The GitHub repository Gaurav-Zanpure/Interactive-System-For-Product-Purchase-Through-Gesture-and-Voice contains a labelled image folder "GESTURE DATASET" with 5 categories: back gesture, buy gesture, more info gesture, next gesture, previous gesture. Examples follow, each with its label.

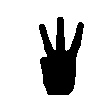
Label: more info gesture

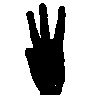
Label: more info gesture

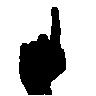
Label: next gesture

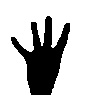
Label: back gesture

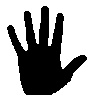
Label: buy gesture

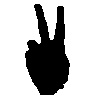
Label: previous gesture
